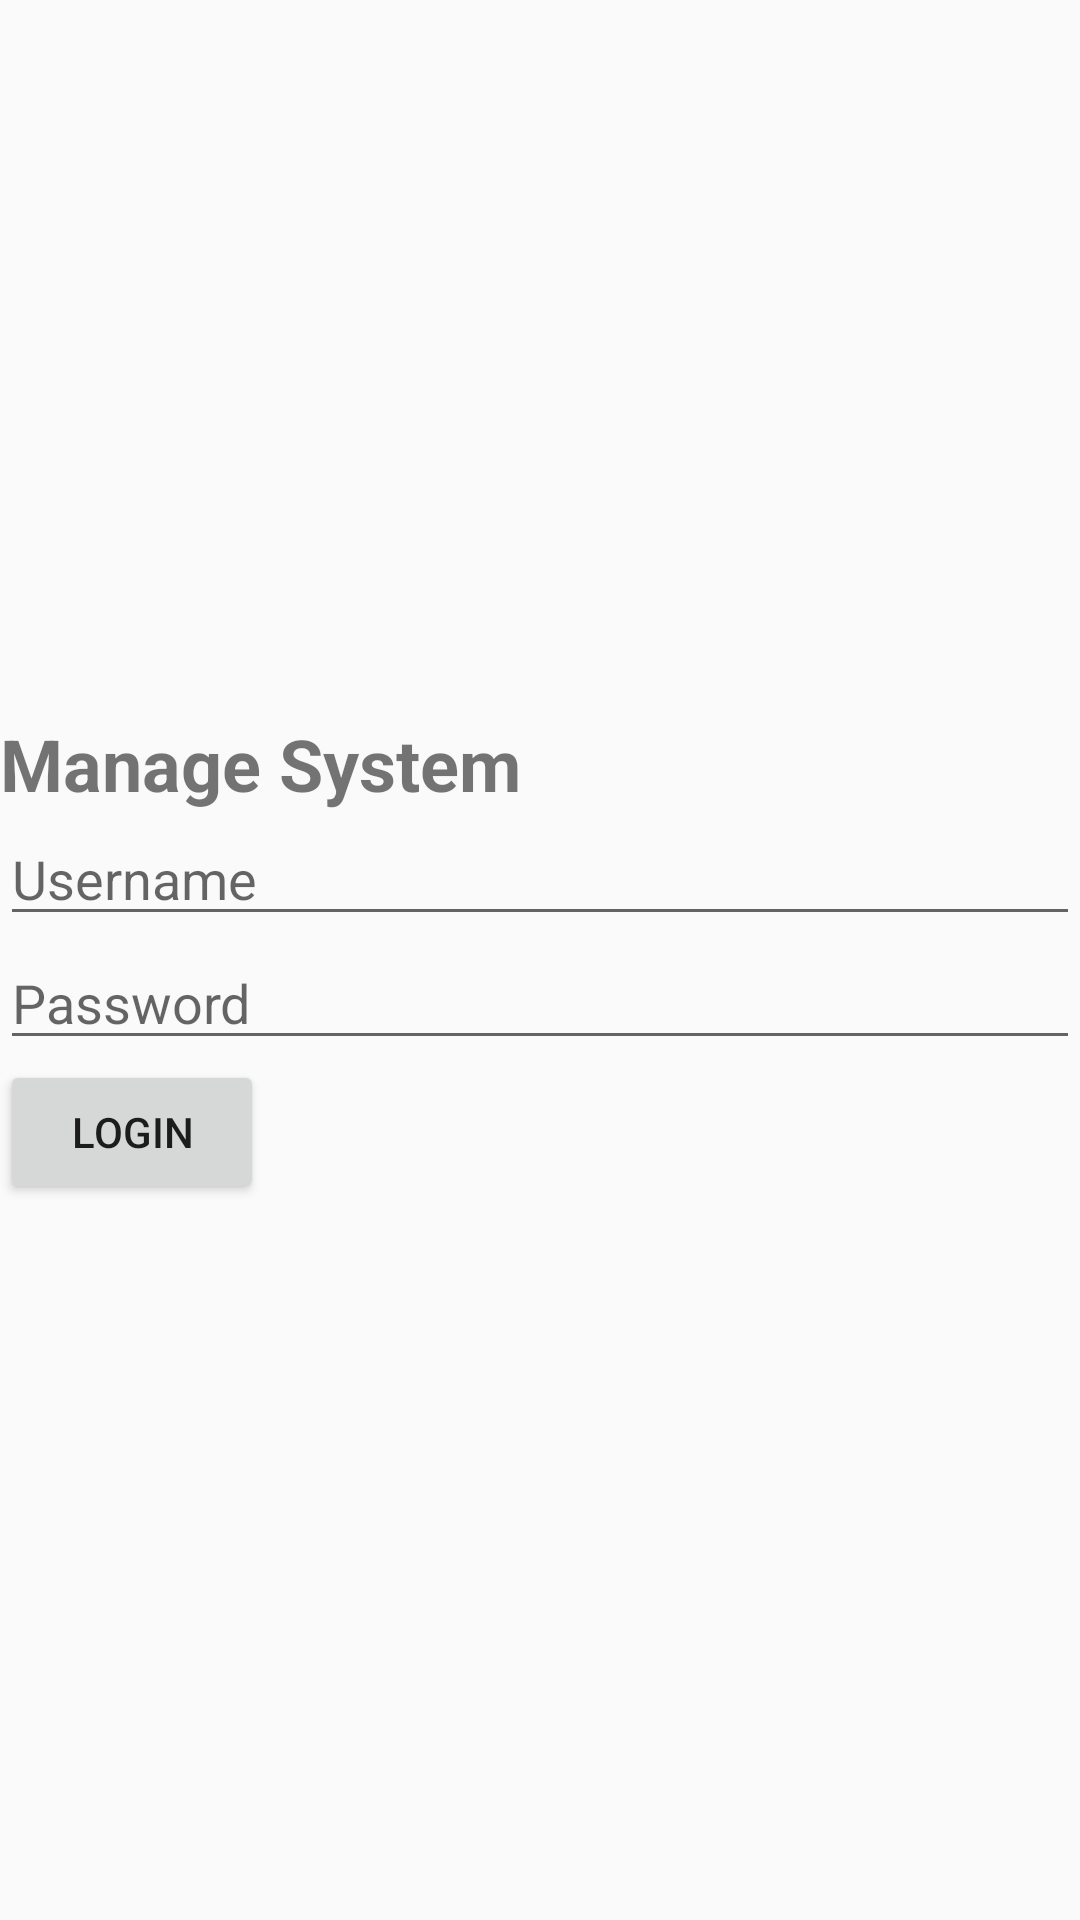

The Android layout XML behind this screen, and the referenced resources:
<!-- AndroidManifest.xml: application theme AppTheme.NoActionBar -->
<!-- res/layout/activity_manage_system.xml -->
<?xml version="1.0" encoding="utf-8"?>
<LinearLayout xmlns:android="http://schemas.android.com/apk/res/android"
    xmlns:tools="http://schemas.android.com/tools"
    android:layout_width="match_parent"
    android:layout_height="match_parent"
    android:orientation="vertical"
    android:gravity="center_vertical"
    >


    <TextView
        android:id="@+id/title_textview"
        android:layout_width="match_parent"
        android:layout_height="wrap_content"
        android:text="Manage System"
        android:textSize="24sp"
        android:textStyle="bold" />

    <EditText
        android:id="@+id/username_edittext"
        android:layout_width="match_parent"
        android:layout_height="wrap_content"
        android:layout_below="@id/title_textview"
        android:hint="Username" />

    <EditText
        android:id="@+id/password_edittext"
        android:layout_width="match_parent"
        android:layout_height="wrap_content"
        android:layout_below="@id/username_edittext"
        android:inputType="textPassword"
        android:hint="Password" />

    <Button
        android:id="@+id/login_button"
        android:layout_width="wrap_content"
        android:layout_height="wrap_content"
        android:layout_below="@id/password_edittext"
        android:text="Login" />



</LinearLayout>
<!-- resources referenced by this layout -->
<resources>
  <style name="AppTheme.NoActionBar" parent="Theme.AppCompat.Light.DarkActionBar">
          <item name="windowActionBar">false</item>
          <item name="windowNoTitle">true</item>
          <item name="android:windowFullscreen">true</item>
  
      </style>
</resources>
